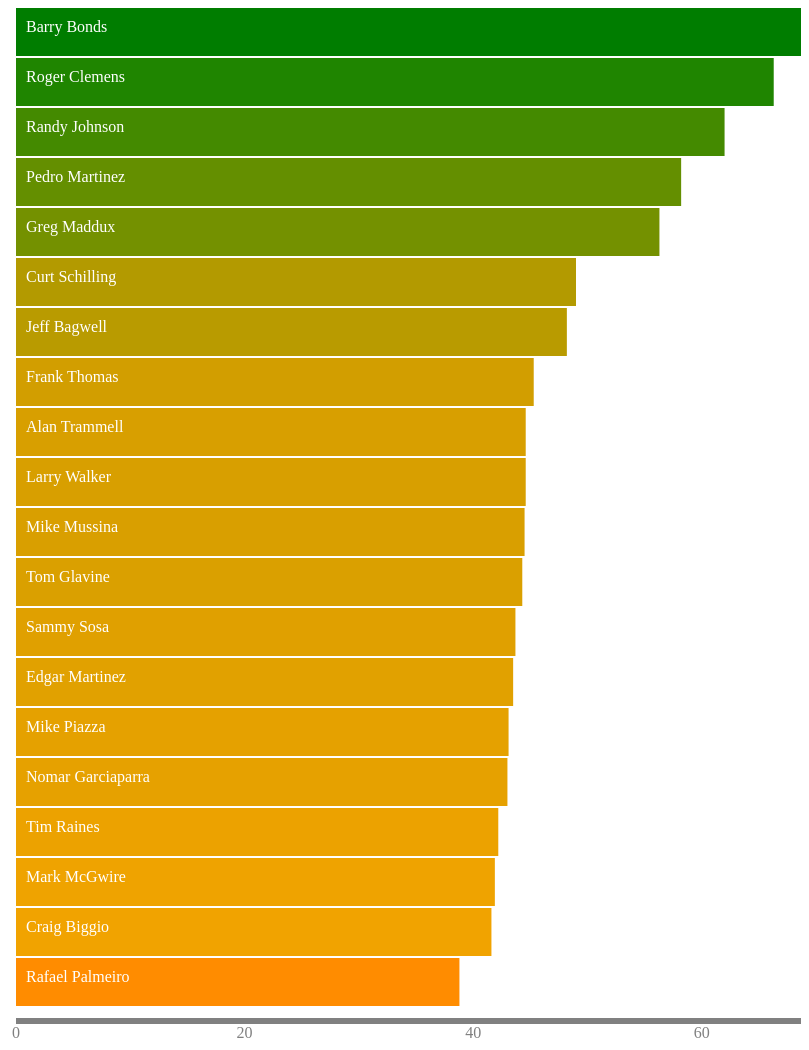
D3 v3 page, settled after 480 driven frames (8 s of simulated time); the page loaded 1 data file(s).



  d3.csv("baseball_hof_2015.csv", function(data) {
    var width = 800;
    var height = 1500;

    var widthScale = d3.scale.linear()
                    .domain([0,70])
                    .range([0,width])

    var colorScale = d3.scale.linear()
                  .domain([32, 40,  70]) // Hall of Fame Thresholds for WAR7 (want to look more into it?)
                  .range(["red", "orange","green"]);

    var canvas = d3.select("body").append("svg")
      .attr("width", width)
      .attr("height", height)

    var axis = d3.svg.axis()
            .ticks(5)
            .scale(widthScale);

    canvas.selectAll("rect")
      .data(data)
      .enter()
        .append("rect")
        .attr("transform", "translate(15,0)")
        .attr("width", function (d) { return widthScale(d.war7); })
        .attr("height", 48)
        .attr("fill", function (d) { return colorScale(d.war7); })
        .attr("y", function (d, i) { return i * 50; });

    canvas.selectAll("text")
      .data(data)
      .enter()
        .append("text")
        .attr("transform", "translate(25,0)")
        .attr("fill", "white")
        .attr("y", function (d, i) { return i * 50 + 24; })
        .text(function (d) { return d.name ; });

    canvas.append("g")
      .attr("transform", "translate(15,1010)")
      .attr("fill", "grey")
      .call(axis);
        })

  

### data: baseball_hof_2015.csv
Rk, name, YoB, vote_per, HOFm, HOFs, Yrs, WAR, war7, JAWS, Jpos, G, AB, R, H, HR, RBI, SB, BB, BA, OBP, SLG, OPS, OPS+
1, Barry Bonds, 3rd, 36.2%, 340, 76, 22, 162.5, 72.8, 117.6, 53.2, 2986, 9847, 2227, 2935, 762, 1996, 514, 2558, .298, .444, .607, 1.051, 182
2, Roger Clemens, 3rd, 37.6%, 332, 73, 24, 140.3, 66.3, 103.3, 61.4, 709, 179, 5, 31, 0, 12, 0, 13, .173, .236, .207, .443, 17
3, Randy Johnson, 1st, , 331, 65, 22, 102.1, 62.0, 82.0, 61.4, 619, 625, 20, 78, 1, 40, 0, 19, .125, .153, .152, .305, -22
4, Pedro Martinez, 1st, , 206, 60, 18, 84.0, 58.2, 71.1, 61.4, 477, 434, 22, 43, 0, 18, 0, 15, .099, .134, .122, .256, -32
5, Greg Maddux, 2nd, , 254, 70, 23, 106.8, 56.3, 81.6, 61.4, 759, 1591, 103, 272, 5, 84, 11, 34, .171, .191, .205, .395, 5
6, Curt Schilling, 3rd, 38.8%, 171, 46, 20, 79.9, 49.0, 64.4, 61.4, 571, 773, 39, 117, 0, 29, 1, 25, .151, .178, .171, .348, -9
7, Jeff Bagwell, 5th, 59.6%, 150, 59, 15, 79.5, 48.2, 63.8, 54.0, 2150, 7797, 1517, 2314, 449, 1529, 202, 1401, .297, .408, .540, .948, 149
8, Frank Thomas, 2nd, , 194, 60, 19, 73.6, 45.3, 59.5, 54.0, 2322, 8199, 1494, 2468, 521, 1704, 32, 1667, .301, .419, .555, .974, 156
9, Alan Trammell, 14th, 33.6%, 118, 40, 20, 70.3, 44.6, 57.5, 54.7, 2293, 8288, 1231, 2365, 185, 1003, 236, 850, .285, .352, .415, .767, 110
10, Larry Walker, 5th, 21.6%, 148, 58, 17, 72.6, 44.6, 58.6, 58.1, 1988, 6907, 1355, 2160, 383, 1311, 230, 913, .313, .400, .565, .965, 141
11, Mike Mussina, 2nd, , 121, 54, 18, 83.0, 44.5, 63.8, 61.4, 537, 52, 3, 9, 0, 5, 0, 1, .173, .189, .192, .381, 1
12, Tom Glavine, 2nd, , 176, 52, 22, 81.4, 44.3, 62.9, 61.4, 709, 1323, 93, 246, 1, 90, 1, 101, .186, .244, .210, .454, 22
13, Sammy Sosa, 3rd, 12.5%, 202, 52, 18, 58.4, 43.7, 51.1, 58.1, 2354, 8813, 1475, 2408, 609, 1667, 234, 929, .273, .344, .534, .878, 128
14, Edgar Martinez, 6th, 35.9%, 132, 50, 18, 68.3, 43.5, 55.9, 55.0, 2055, 7213, 1219, 2247, 309, 1261, 49, 1283, .312, .418, .515, .933, 147
15, Mike Piazza, 3rd, 57.8%, 207, 62, 16, 59.2, 43.1, 51.1, 43.1, 1912, 6911, 1048, 2127, 427, 1335, 17, 759, .308, .377, .545, .922, 143
16, Nomar Garciaparra, 1st, , 112, 41, 14, 44.2, 43.0, 43.6, 54.7, 1434, 5586, 927, 1747, 229, 936, 95, 403, .313, .361, .521, .882, 124
17, Tim Raines, 8th, 52.2%, 90, 47, 23, 69.1, 42.2, 55.6, 53.2, 2502, 8872, 1571, 2605, 170, 980, 808, 1330, .294, .385, .425, .810, 123
18, Mark McGwire, 9th, 16.9%, 170, 42, 16, 62.0, 41.9, 52.0, 54.0, 1874, 6187, 1167, 1626, 583, 1414, 12, 1317, .263, .394, .588, .982, 163
19, Craig Biggio, 3rd, 68.2%, 169, 57, 20, 64.9, 41.6, 53.3, 57.0, 2850, 10876, 1844, 3060, 291, 1175, 414, 1160, .281, .363, .433, .796, 112
20, Rafael Palmeiro, 5th, 8.8%, 178, 57, 20, 71.8, 38.8, 55.3, 54.0, 2831, 10472, 1663, 3020, 569, 1835, 97, 1353, .288, .371, .515, .885, 132